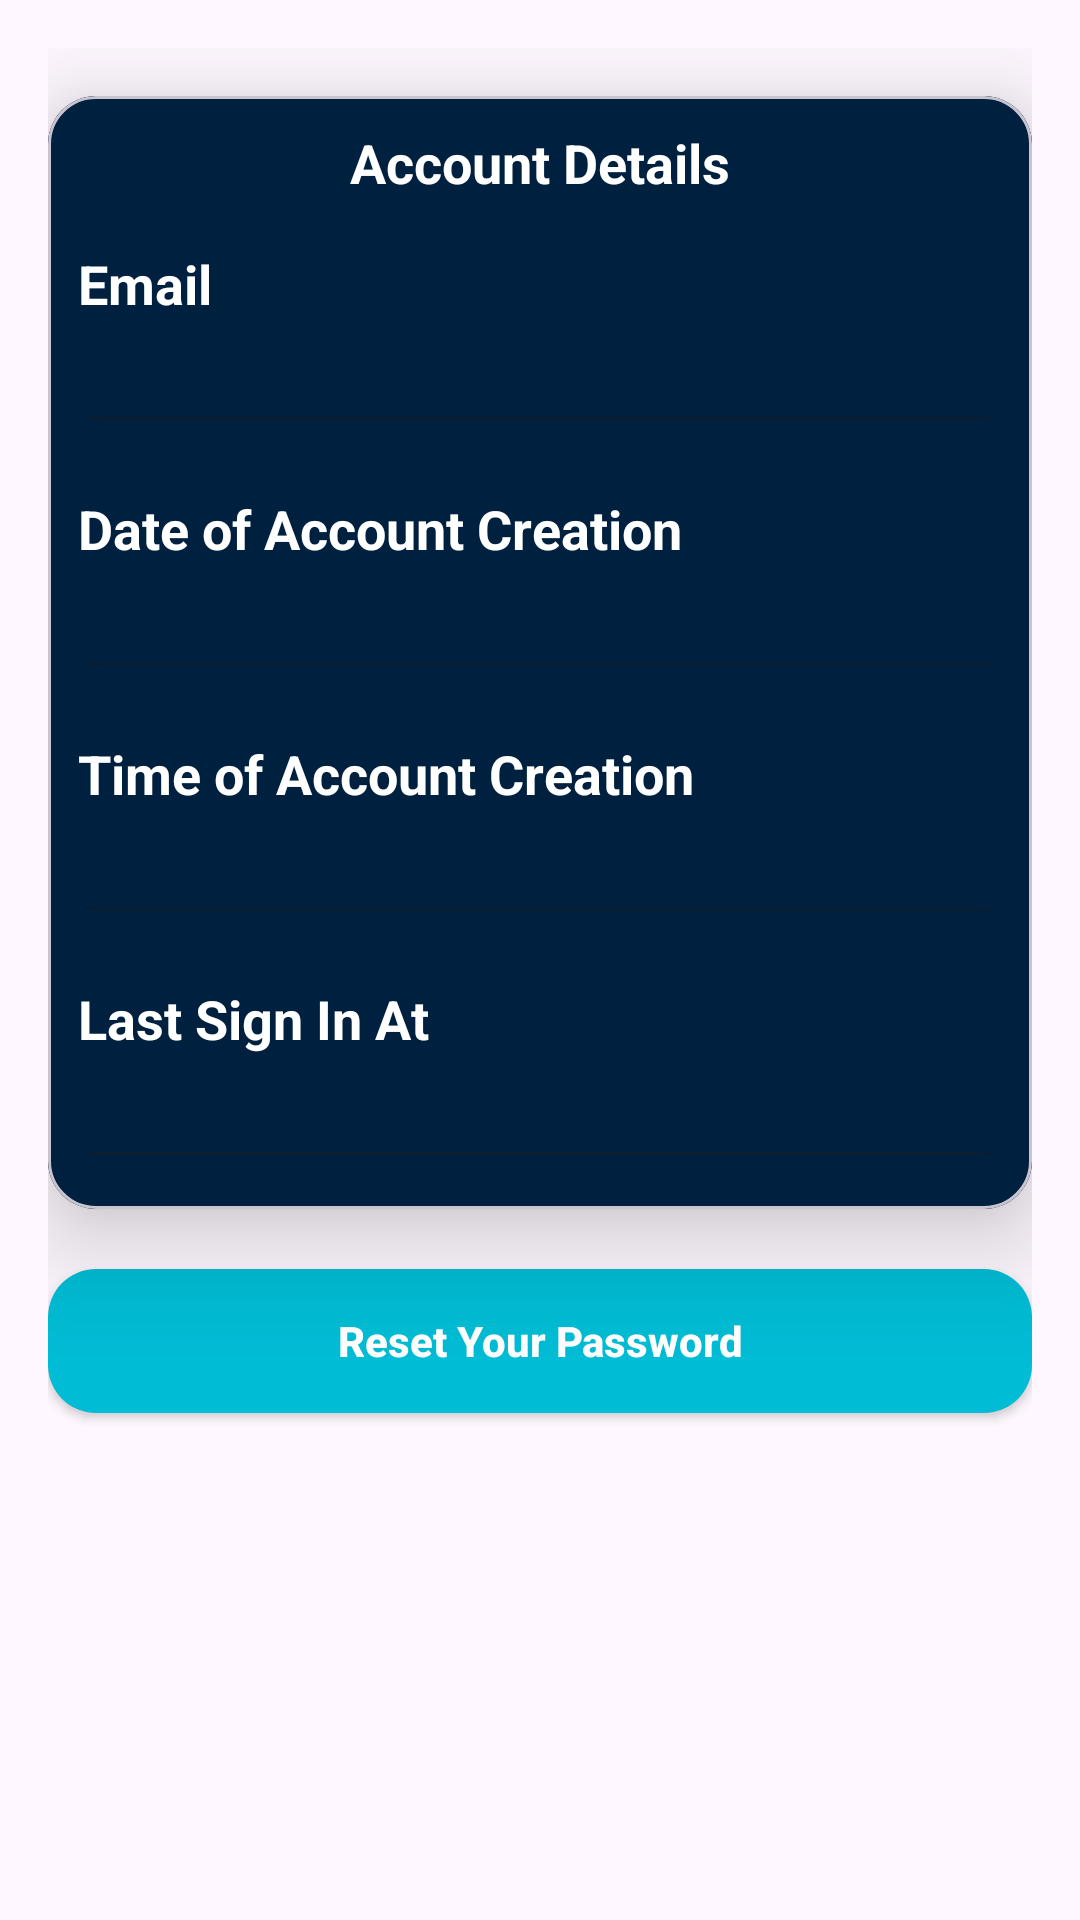

Write the Android layout XML for this screen, with the resource values it uses.
<!-- AndroidManifest.xml: application theme Theme.FinFlow_New_Version -->
<!-- res/layout/user_profile.xml -->
<?xml version="1.0" encoding="utf-8"?>
<LinearLayout xmlns:android="http://schemas.android.com/apk/res/android"
    xmlns:app="http://schemas.android.com/apk/res-auto"
    xmlns:tools="http://schemas.android.com/tools"
    android:layout_width="match_parent"
    android:layout_height="match_parent"
    android:orientation="vertical"
    tools:context=".UserProfile"
    android:padding="16dp">

    
    
    
    
    
    
    
    
    
    

    
    
    
    

    
    
    
    

    
    
    
    
    
    
    

    
    
    
    
    
    
    
    
    
    
    

    <com.google.android.material.card.MaterialCardView
        android:layout_width="match_parent"
        android:layout_height="wrap_content"
        android:layout_gravity="center"
        android:layout_marginTop="16dp"
        android:elevation="20dp"
        app:cardElevation="20dp"
        app:cardCornerRadius="16dp"
        android:background="@color/ButtonBackground">
        <LinearLayout
            android:layout_width="match_parent"
            android:layout_height="wrap_content"
            android:gravity="center"
            android:orientation="vertical"
            android:padding="10dp"
            android:background="@color/ButtonBackground">
            <TextView
                android:layout_width="match_parent"
                android:text="Account Details"
                android:gravity="center"
                android:textAppearance="?android:textAppearanceMedium"
                android:layout_height="wrap_content"
                android:textColor="@android:color/white"
                android:textStyle="bold"/>

            <TextView
                android:layout_width="match_parent"
                android:layout_height="wrap_content"
                android:text="Email"
                android:layout_marginTop="16dp"
                android:textColor="@android:color/white"
                android:textAppearance="?android:textAppearanceMedium"
                android:textStyle="bold"/>

            <EditText
                android:id="@+id/email_account"
                android:layout_width="match_parent"
                android:layout_height="wrap_content"
                android:enabled="false"
                android:inputType="none"
                android:textColor="@color/white"/>
            <TextView
                android:layout_width="match_parent"
                android:layout_marginTop="16dp"
                android:textColor="@android:color/white"
                android:layout_height="wrap_content"
                android:text="Date of Account Creation"
                android:textAppearance="?android:textAppearanceMedium"
                android:textStyle="bold"/>

            <EditText
                android:id="@+id/dateofCreation"
                android:layout_width="match_parent"
                android:layout_height="wrap_content"
                android:textColor="@color/white"
                android:enabled="false"
                android:inputType="none" />

            <TextView
                android:layout_width="match_parent"
                android:layout_marginTop="16dp"
                android:textColor="@android:color/white"
                android:layout_height="wrap_content"
                android:text="Time of Account Creation"
                android:textAppearance="?android:textAppearanceMedium"
                android:textStyle="bold"/>

            <EditText
                android:id="@+id/timeOfCreation"
                android:layout_width="match_parent"
                android:layout_height="wrap_content"
                android:textColor="@color/white"
                android:enabled="false"
                android:inputType="none" />

            <TextView
                android:layout_width="match_parent"
                android:layout_marginTop="16dp"
                android:textColor="@android:color/white"
                android:layout_height="wrap_content"
                android:text="Last Sign In At"
                android:textAppearance="?android:textAppearanceMedium"
                android:textStyle="bold"/>

            <EditText
                android:id="@+id/lastSignInAt"
                android:layout_width="match_parent"
                android:layout_height="wrap_content"
                android:textColor="@color/white"
                android:enabled="false"
                android:inputType="none" />
        </LinearLayout>


    </com.google.android.material.card.MaterialCardView>

    <Button
        android:id="@+id/reset_pass_btn"
        android:layout_width="match_parent"
        android:layout_height="wrap_content"
        android:text="Reset Your Password"
        android:textColor="@android:color/white"
        android:textAllCaps="false"
        android:layout_marginTop="20dp"
        android:background="@drawable/radius_button"
        android:backgroundTint="#00BCD4"
        android:textStyle="bold"/>

</LinearLayout>
<!-- resources referenced by this layout -->
<resources>
  <color name="ButtonBackground">#00203F</color>
  <color name="primary">#37474f</color>
  <color name="white">#FFFFFFFF</color>
  <!-- drawable radius_button (drawable) -->
  <?xml version="1.0" encoding="utf-8"?>
  <shape xmlns:android="http://schemas.android.com/apk/res/android">
      <solid android:color="#00BCD4" />
      <corners android:radius="16dp" />
  </shape>
  <style name="Theme.FinFlow_New_Version" parent="Theme.Material3.DayNight">
          <item name="colorPrimary">@color/lavender</item>
          <item name="colorPrimaryVariant">@color/lavender</item>
          <item name="colorOnPrimary">@color/white</item>
          <item name="colorSecondary">@color/teal_200</item>
          <item name="colorSecondaryVariant">@color/teal_700</item>
          <item name="colorOnSecondary">@color/black</item>
          <item name="android:statusBarColor">?attr/colorPrimaryVariant</item>
          <item name="android:actionBarStyle">@style/CustomActionBar</item>
      </style>
  <color name="lavender">#8692f7</color>
  <color name="teal_200">#FF03DAC5</color>
  <color name="teal_700">#FF018786</color>
  <color name="black">#FF000000</color>
  <style name="CustomActionBar" parent="@style/Widget.AppCompat.ActionBar">
          <item name="android:displayOptions">useLogo</item>
      </style>
</resources>
